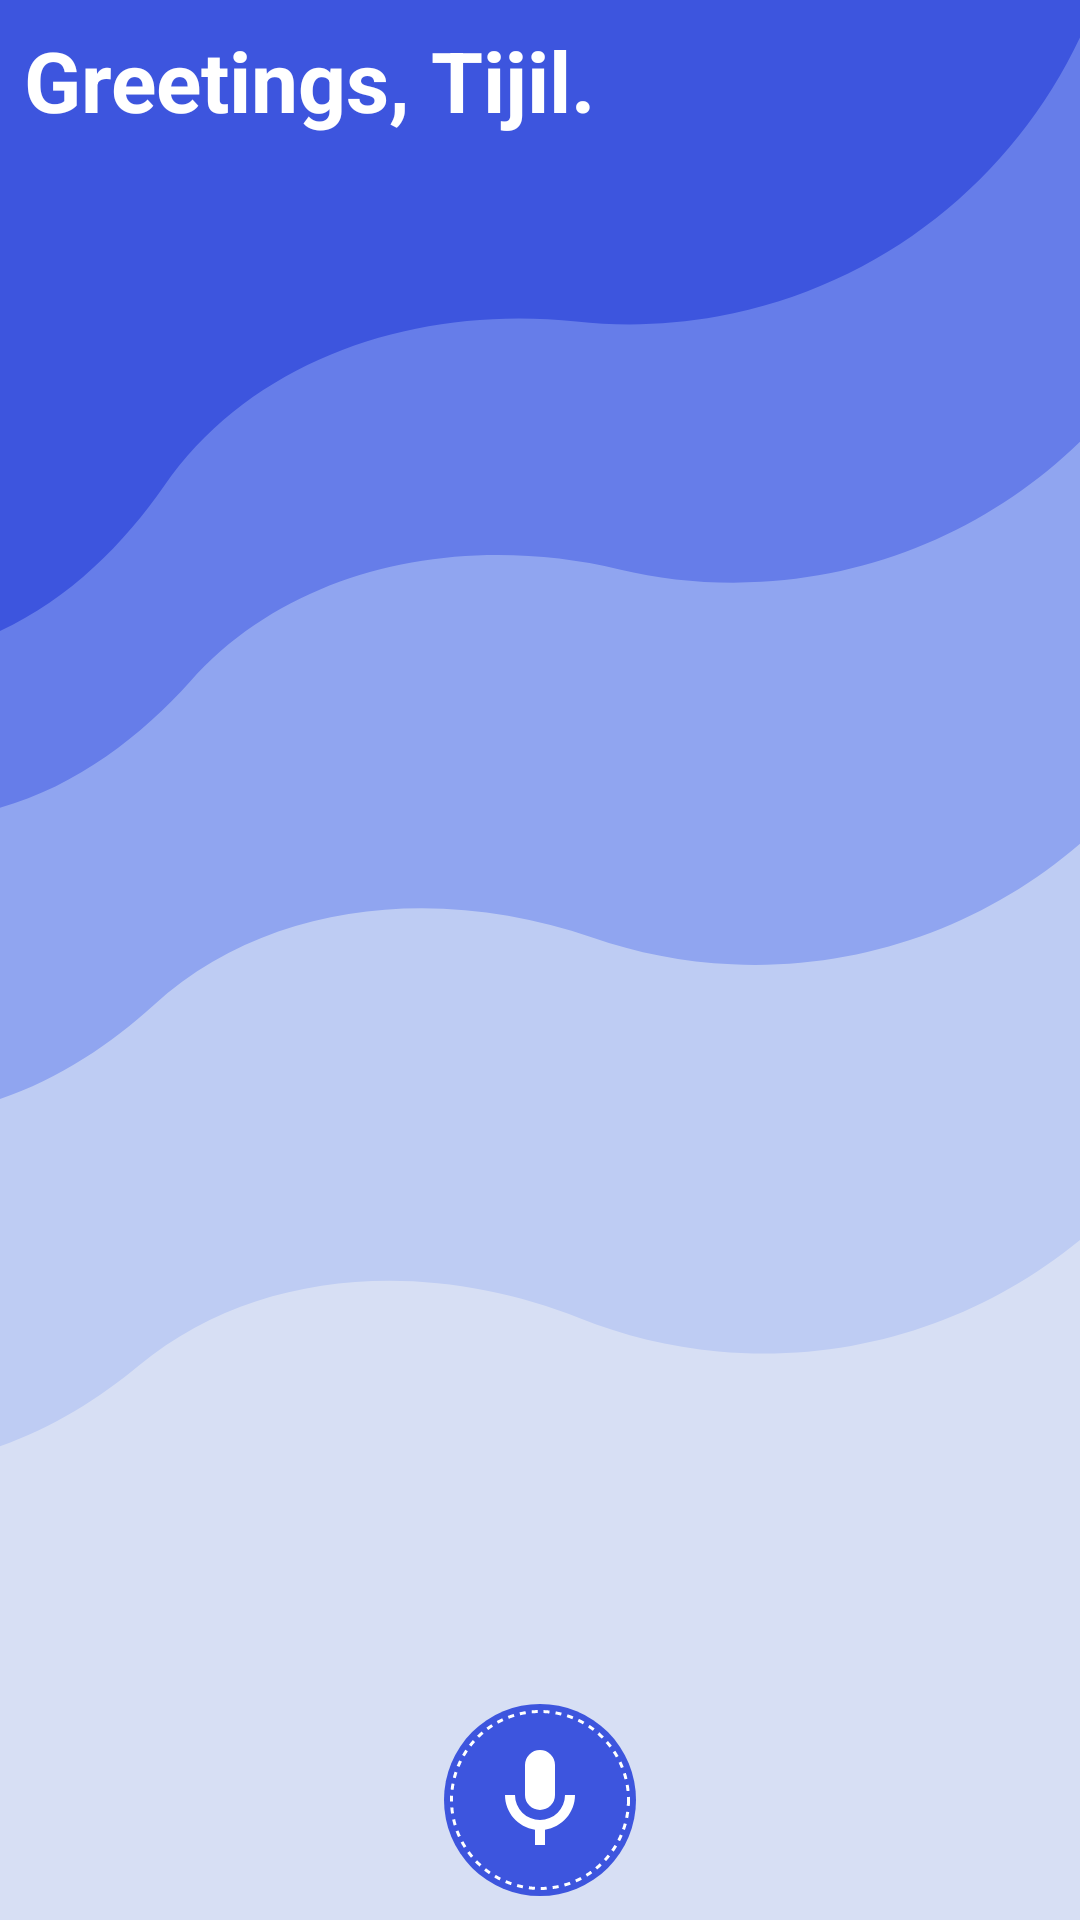

Write the Android layout XML for this screen, with the resource values it uses.
<!-- AndroidManifest.xml: application theme Theme.GPTVoiceApp -->
<!-- res/layout/activity_main.xml -->
<?xml version="1.0" encoding="utf-8"?>
<RelativeLayout xmlns:android="http://schemas.android.com/apk/res/android"
    android:layout_width="match_parent"
    android:layout_height="match_parent"
    android:background="@drawable/background"
    >

    <TextView
        android:id="@+id/greetingsTV"
        android:layout_width="wrap_content"
        android:layout_height="wrap_content"
        android:text="Greetings, Tijil."
        android:textColor="@color/white"
        android:textStyle="bold"
        android:textSize="28sp"
        android:layout_marginStart="8dp"
        android:layout_marginTop="8dp"
        />

    <androidx.recyclerview.widget.RecyclerView
        android:id="@+id/recyclerView"
        android:layout_below="@+id/greetingsTV"
        android:layout_width="match_parent"
        android:layout_height="match_parent"
        android:layout_above="@id/micIcon"
        />

    <RelativeLayout
        android:id="@+id/micIcon"
        android:layout_width="wrap_content"
        android:layout_height="wrap_content"
        android:layout_centerHorizontal="true"
        android:layout_alignParentBottom="true"
        android:background="@drawable/mic_background"
        android:padding="2dp"
        android:layout_marginBottom="8dp"
        >

        <RelativeLayout
            android:layout_width="wrap_content"
            android:layout_height="wrap_content"
            android:padding="10dp"
            android:background="@drawable/dot_circle"
            >

        <ImageView
            android:id="@+id/micImageView"
            android:layout_width="wrap_content"
            android:layout_height="wrap_content"
            android:contentDescription="@string/microphone"
            android:src="@drawable/microphone"
            android:layout_centerInParent="true" />

        </RelativeLayout>

    </RelativeLayout>

</RelativeLayout>
<!-- resources referenced by this layout -->
<resources>
  <color name="white">#FFFFFFFF</color>
  <!-- drawable background: png bitmap (drawable, 34337 bytes) -->
  <!-- drawable dot_circle (drawable) -->
  <?xml version="1.0" encoding="utf-8"?>
  <shape xmlns:android="http://schemas.android.com/apk/res/android" android:shape="rectangle">
      <corners android:radius="100dp"/>
      <stroke android:width="1dp" android:dashWidth="2dp" android:dashGap="2dp" android:color="@color/white"/>
  </shape>
  <!-- drawable mic_background (drawable) -->
  <?xml version="1.0" encoding="utf-8"?>
  <shape xmlns:android="http://schemas.android.com/apk/res/android" android:shape="rectangle">
      <corners android:radius="100dp"/>
      <solid android:color="@color/background_dark"/>
  </shape>
  <!-- drawable microphone (drawable) -->
  <vector xmlns:android="http://schemas.android.com/apk/res/android"
      android:width="40dp"
      android:height="40dp"
      android:viewportWidth="24"
      android:viewportHeight="24">
    <path
        android:fillColor="#FFFFFF"
        android:pathData="M12,2A3,3 0,0 1,15 5V11A3,3 0,0 1,12 14A3,3 0,0 1,9 11V5A3,3 0,0 1,12 2M19,11C19,14.53 16.39,17.44 13,17.93V21H11V17.93C7.61,17.44 5,14.53 5,11H7A5,5 0,0 0,12 16A5,5 0,0 0,17 11H19Z"/>
  </vector>
  <string name="microphone">Mic</string>
  <style name="Theme.GPTVoiceApp" parent="Theme.MaterialComponents.DayNight.NoActionBar">
          
          <item name="colorPrimary">@color/purple_500</item>
          <item name="colorPrimaryVariant">@color/purple_700</item>
          <item name="colorOnPrimary">@color/white</item>
          
          <item name="colorSecondary">@color/teal_200</item>
          <item name="colorSecondaryVariant">@color/teal_700</item>
          <item name="colorOnSecondary">@color/black</item>
          
          <item name="android:statusBarColor">?attr/colorPrimaryVariant</item>
          
      </style>
  <color name="background_dark">#3D55DE</color>
  <color name="purple_500">#FF6200EE</color>
  <color name="purple_700">#FF3700B3</color>
  <color name="teal_200">#FF03DAC5</color>
  <color name="teal_700">#FF018786</color>
  <color name="black">#FF000000</color>
</resources>
